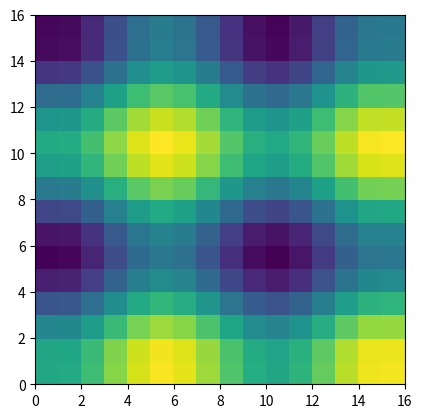

This chart was generated by the following Python code:
import matplotlib.pyplot as plt
import numpy as np
import matplotlib.animation as animation

class SomeClass():

    def __init__(self):
        self.pause = False

        self.fig, ax = plt.subplots()
        ax.set_aspect("equal")

        self.movie = []
        nt = 10
        X,Y = np.meshgrid(np.arange(16), np.arange(16))

        for t in range(nt):
            data = np.sin((X+t*1)/3.)**2+ 1.5*np.cos((Y+t*1)/3.)**2
            pc = ax.pcolor(data)
            self.movie.append([pc])

        self.ani = animation.ArtistAnimation(self.fig, self.movie, interval=100)    
        self.fig.canvas.mpl_connect('button_press_event', self.onClick)
        plt.show()

    def onClick(self, event):
        if self.pause:
            self.ani.event_source.stop()
        else:
            self.ani.event_source.start()
        self.pause ^= True

a = SomeClass()